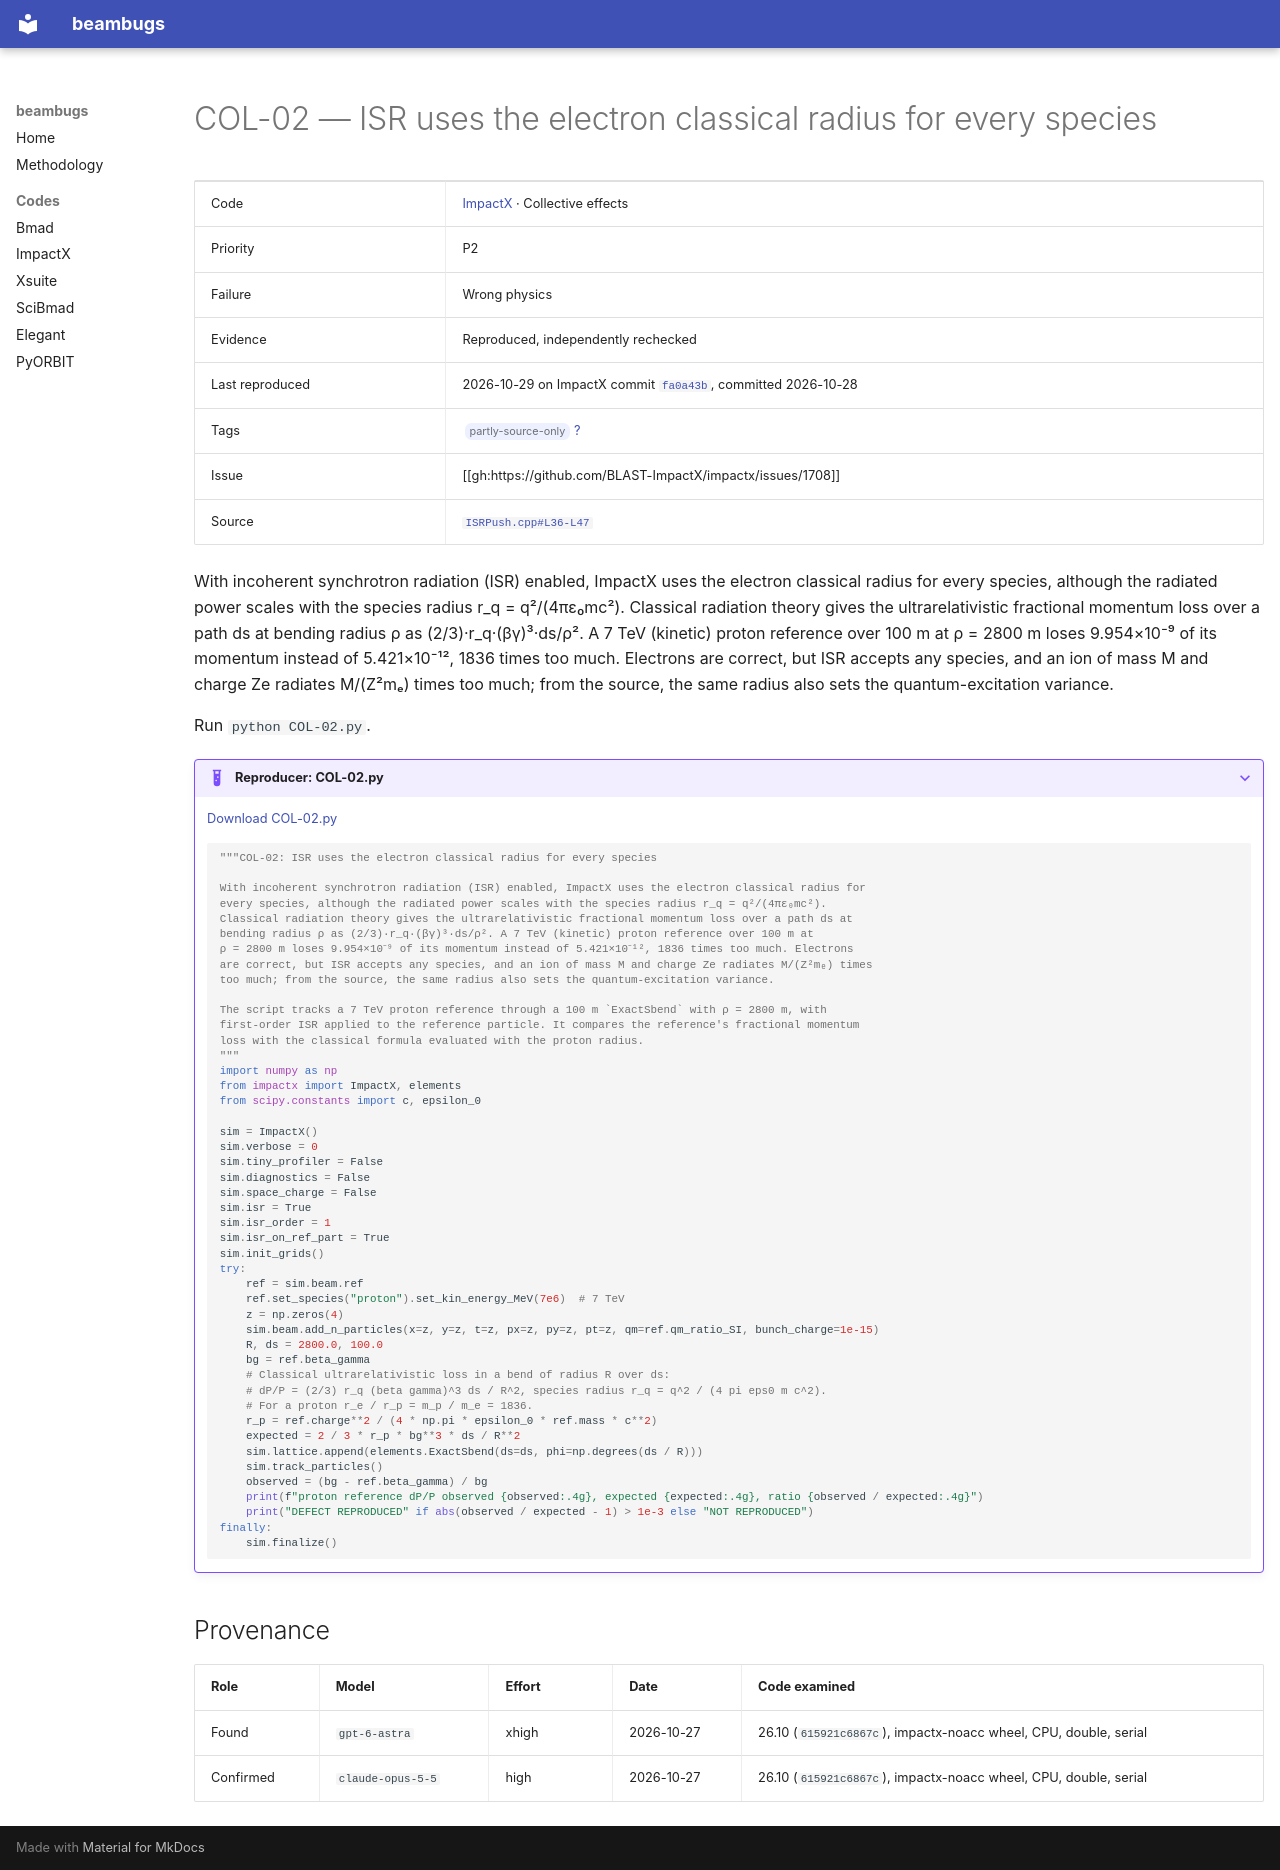

repository: nikitakuklev/beambugs · page: impactx/COL-02/index.html · generator: mkdocs

---
title: "COL-02: ISR uses the electron classical radius for every species"
hide:
  - toc
---

# COL-02 — ISR uses the electron classical radius for every species

| | |
|---|---|
| Code | [ImpactX](../index.md) · Collective effects |
| Priority | P2 |
| Failure | Wrong physics |
| Evidence | Reproduced, independently rechecked |
| Last reproduced | 2026-10-29 on ImpactX commit [`fa0a43b`](https://github.com/BLAST-ImpactX/impactx/commit/fa0a43b9bb07), committed 2026-10-28 |
| Tags | <span class="bb-tag">partly-source-only</span> [?](../../methodology.md#tags) |
| Issue | [[gh:https://github.com/BLAST-ImpactX/impactx/issues/1708]] |
| Source | [`ISRPush.cpp#L36-L47`](https://github.com/BLAST-ImpactX/impactx/blob/b701a6e9d1f9e30cefb9a3e18e82ae7e02b9d943/src/particles/wakefields/ISRPush.cpp#L36-L47) |

With incoherent synchrotron radiation (ISR) enabled, ImpactX uses the electron classical radius for every species, although the radiated power scales with the species radius r_q = q²/(4πε₀mc²). Classical radiation theory gives the ultrarelativistic fractional momentum loss over a path ds at bending radius ρ as (2/3)·r_q·(βγ)³·ds/ρ². A 7 TeV (kinetic) proton reference over 100 m at ρ = 2800 m loses 9.954×10⁻⁹ of its momentum instead of 5.421×10⁻¹², 1836 times too much. Electrons are correct, but ISR accepts any species, and an ion of mass M and charge Ze radiates M/(Z²mₑ) times too much; from the source, the same radius also sets the quantum-excitation variance.

Run `python COL-02.py`.

??? example "Reproducer: COL-02.py"

    [Download COL-02.py](COL-02.py)

    ```python
    """COL-02: ISR uses the electron classical radius for every species

    With incoherent synchrotron radiation (ISR) enabled, ImpactX uses the electron classical radius for
    every species, although the radiated power scales with the species radius r_q = q²/(4πε₀mc²).
    Classical radiation theory gives the ultrarelativistic fractional momentum loss over a path ds at
    bending radius ρ as (2/3)·r_q·(βγ)³·ds/ρ². A 7 TeV (kinetic) proton reference over 100 m at
    ρ = 2800 m loses 9.954×10⁻⁹ of its momentum instead of 5.421×10⁻¹², 1836 times too much. Electrons
    are correct, but ISR accepts any species, and an ion of mass M and charge Ze radiates M/(Z²mₑ) times
    too much; from the source, the same radius also sets the quantum-excitation variance.

    The script tracks a 7 TeV proton reference through a 100 m `ExactSbend` with ρ = 2800 m, with
    first-order ISR applied to the reference particle. It compares the reference's fractional momentum
    loss with the classical formula evaluated with the proton radius.
    """
    import numpy as np
    from impactx import ImpactX, elements
    from scipy.constants import c, epsilon_0

    sim = ImpactX()
    sim.verbose = 0
    sim.tiny_profiler = False
    sim.diagnostics = False
    sim.space_charge = False
    sim.isr = True
    sim.isr_order = 1
    sim.isr_on_ref_part = True
    sim.init_grids()
    try:
        ref = sim.beam.ref
        ref.set_species("proton").set_kin_energy_MeV(7e6)  # 7 TeV
        z = np.zeros(4)
        sim.beam.add_n_particles(x=z, y=z, t=z, px=z, py=z, pt=z, qm=ref.qm_ratio_SI, bunch_charge=1e-15)
        R, ds = 2800.0, 100.0
        bg = ref.beta_gamma
        # Classical ultrarelativistic loss in a bend of radius R over ds:
        # dP/P = (2/3) r_q (beta gamma)^3 ds / R^2, species radius r_q = q^2 / (4 pi eps0 m c^2).
        # For a proton r_e / r_p = m_p / m_e = 1836.
        r_p = ref.charge**2 / (4 * np.pi * epsilon_0 * ref.mass * c**2)
        expected = 2 / 3 * r_p * bg**3 * ds / R**2
        sim.lattice.append(elements.ExactSbend(ds=ds, phi=np.degrees(ds / R)))
        sim.track_particles()
        observed = (bg - ref.beta_gamma) / bg
        print(f"proton reference dP/P observed {observed:.4g}, expected {expected:.4g}, ratio {observed / expected:.4g}")
        print("DEFECT REPRODUCED" if abs(observed / expected - 1) > 1e-3 else "NOT REPRODUCED")
    finally:
        sim.finalize()

    ```

## Provenance

| Role | Model | Effort | Date | Code examined |
|---|---|---|---|---|
| Found | <span class="bb-nowrap">`gpt-6-astra`</span> | xhigh | <span class="bb-nowrap">2026-10-27</span> | 26.10 (`615921c6867c`), impactx-noacc wheel, CPU, double, serial |
| Confirmed | <span class="bb-nowrap">`claude-opus-5-5`</span> | high | <span class="bb-nowrap">2026-10-27</span> | 26.10 (`615921c6867c`), impactx-noacc wheel, CPU, double, serial |
